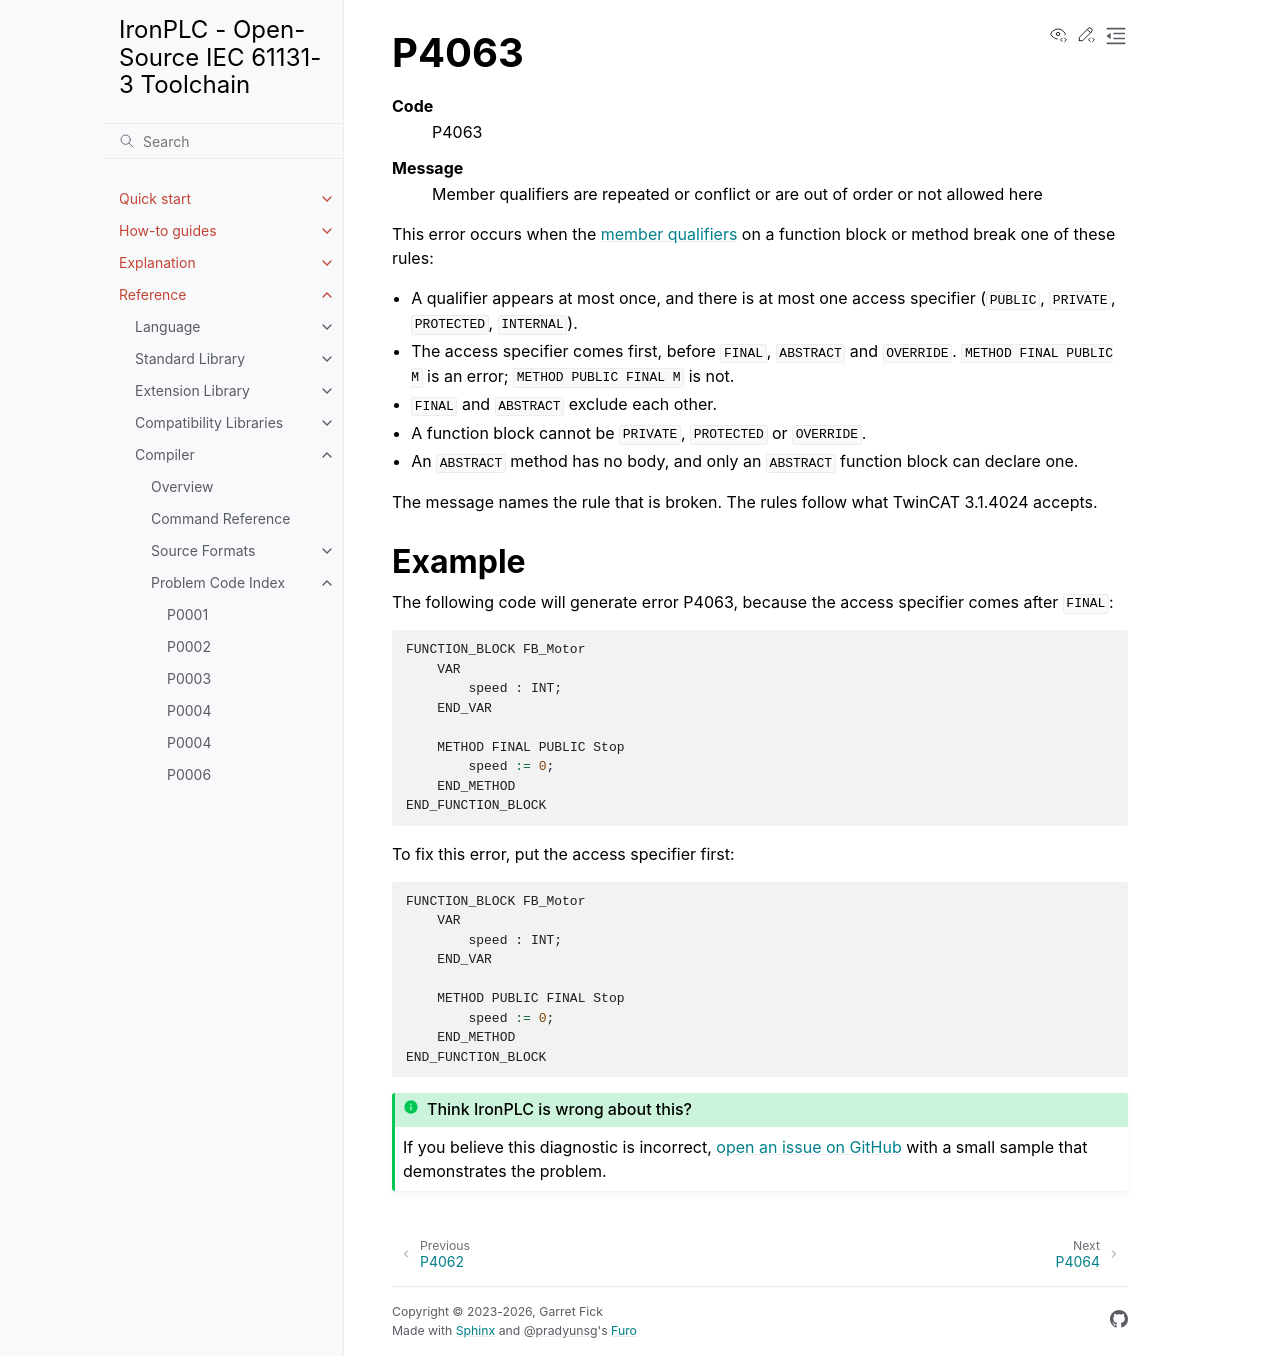

repository: ironplc/ironplc · page: reference/compiler/problems/P4063.html · generator: sphinx

=====
P4063
=====

.. problem-summary:: P4063

This error occurs when the :doc:`member qualifiers
</reference/language/object-orientation/member-qualifiers>` on a function
block or method break one of these rules:

.. include:: /includes/member-qualifier-rules.rst

The message names the rule that is broken. The rules follow what TwinCAT
3.1.4024 accepts.

Example
-------

The following code will generate error P4063, because the access specifier
comes after ``FINAL``:

.. code-block::

   FUNCTION_BLOCK FB_Motor
       VAR
           speed : INT;
       END_VAR

       METHOD FINAL PUBLIC Stop
           speed := 0;
       END_METHOD
   END_FUNCTION_BLOCK

To fix this error, put the access specifier first:

.. code-block::

   FUNCTION_BLOCK FB_Motor
       VAR
           speed : INT;
       END_VAR

       METHOD PUBLIC FINAL Stop
           speed := 0;
       END_METHOD
   END_FUNCTION_BLOCK
